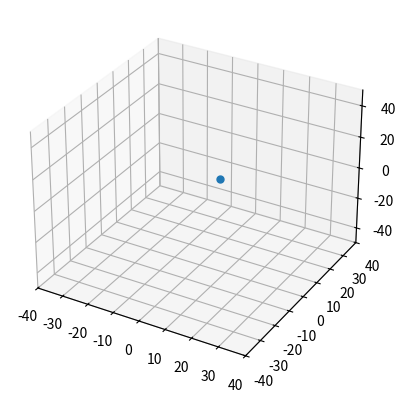

Write the Python code that produced this figure. (Note: this script raises an exception after producing the figure.)
import numpy as np
import matplotlib.pyplot as plt
from matplotlib.animation import  FuncAnimation
from scipy.integrate import odeint

# Constants:
P = 28
SIG = 10
BETA = 8/3

# Initial conditions for positions
S_0 = (5,5,5)

time = np.linspace(0, 10, 1_000) # Running at 10 FPS for now

# Note S is a vector with components (x,y,z)
def dSdt(S, t):
    x, y, z = S
    return (SIG*(y - x)), (x*(P - z)-y), (x*y - BETA*z)

sol = odeint(dSdt, S_0, time)

pos_x, pos_y, pos_z = sol.T


fig = plt.figure()
ax = fig.add_subplot(projection='3d')

ax.set(xlim= (-40, 40), ylim= (-40, 40), zlim=(-50, 50) )

line, = ax.plot([], [], [], marker= 'o', markersize= 5)
trace, = ax.plot([], [], [], lw= 2)

def animate(i):
    line.set_data([pos_x[i]], [pos_y[i]])
    line.set_3d_properties([pos_z[i]])

    if i > 150: 
        remain = i - 150
        trace.set_data(pos_x[remain:i], pos_y[remain:i])
        trace.set_3d_properties(pos_z[remain:i])
    else: 
        trace.set_data(pos_x[remain:i], pos_y[remain:i])
        trace.set_3d_properties(pos_z[remain:i])

    return line, trace,

anim = FuncAnimation(fig, animate, frames=len(time), interval=20, blit=True)
anim.save('Lorentz.mp4', writer='ffmpeg', fps=60)
print('Animation has been saved')
